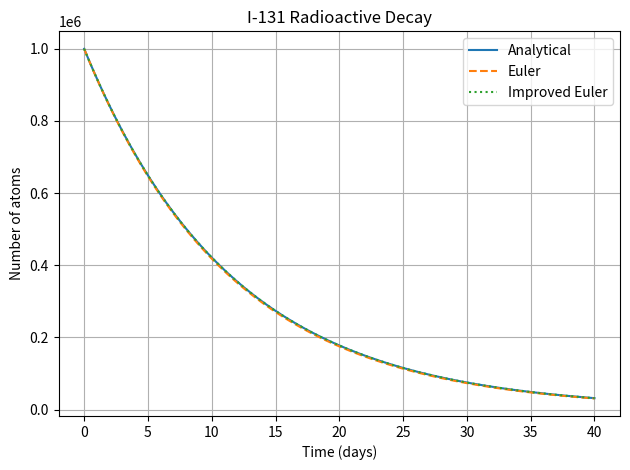
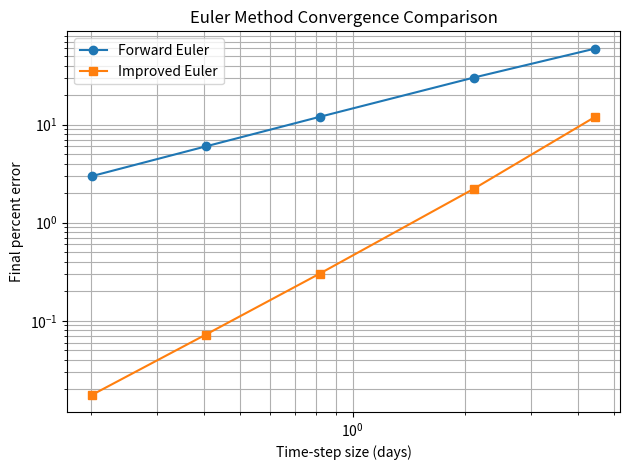

Python code for these plots, in order:
import numpy as np
import matplotlib.pyplot as plt

# Foward Euler method
def forward_euler(time, initial_value, decay_constant):
    result = np.zeros_like(time)
    result[0] = initial_value
    dt = time[1] - time[0]

    for i in range(len(time) - 1):
        result[i + 1] = (result[i] + dt * (-decay_constant * result[i]))

    return result

# Improved Euler method
def improved_euler(time, initial_value, decay_constant):
    result = np.zeros_like(time)
    result[0] = initial_value
    dt = time[1] - time[0]

    for i in range(len(time) - 1):
        k1 = (-decay_constant * result[i])

        predicted = result[i] + (dt * k1)

        k2 = (-decay_constant * predicted)

        result[i + 1] = result[i] + ((0.5 * dt) * (k1+k2))

    return result

# Initial values
atoms_initial = 1_000_000
half_life = 8.02
decay_constant = np.log(2) / half_life

# Main and Euler solutions
time = np.linspace(0, 40, 200)

atoms = atoms_initial * np.exp(-decay_constant * time)
atoms_euler = forward_euler(time,atoms_initial,decay_constant)
atoms_improved_euler = improved_euler(time, atoms_initial, decay_constant)
# Convergence
point_counts = [10, 20, 50, 100, 200]
time_steps = []
forward_errors = []
improved_errors = []

for points in point_counts:
    test_time = np.linspace(0, 40, points)

    test_euler = forward_euler(test_time, atoms_initial, decay_constant)

    improved_test_euler = improved_euler(test_time, atoms_initial, decay_constant)

    exact_final = (atoms_initial * np.exp(-decay_constant * test_time[-1]))

    forward_error = (abs(test_euler[-1] - exact_final) / exact_final * 100)


    improved_error = (abs(improved_test_euler[-1] - exact_final) / exact_final * 100)

    time_steps.append(test_time[1] - test_time[0])
    forward_errors.append(forward_error)
    improved_errors.append(improved_error)

print(f"{points} points: "f"Forward = {forward_error:.4f}%, "f"Improved = {improved_error:.4f}%")
# Calculate convergence order after collecting all results
forward_order = np.polyfit(np.log(time_steps),np.log(forward_errors), 1)[0]
improved_order = np.polyfit(np.log(time_steps), np.log(improved_errors), 1)[0]
print(f"Forward Euler order: {forward_order:.3f}")
print(f"Improved Euler order: {improved_order:.3f}")
print(f"Decay constant: {decay_constant:.5f} per day")

# Decay plot(s)
plt.figure()
plt.plot(time, atoms, label="Analytical")
plt.plot(time, atoms_euler, "--", label="Euler")
plt.plot(time, atoms_improved_euler, ":", label="Improved Euler")
plt.xlabel("Time (days)")
plt.ylabel("Number of atoms")
plt.title("I-131 Radioactive Decay")
plt.legend()
plt.grid(True)
plt.tight_layout()
plt.savefig("decay_curve.png")
plt.close()

# Convergence plot(s)
plt.figure()
plt.loglog(time_steps, forward_errors, marker="o", label="Forward Euler")
plt.loglog(time_steps, improved_errors, marker="s", label="Improved Euler")
plt.legend()
plt.xlabel("Time-step size (days)")
plt.ylabel("Final percent error")
plt.title("Euler Method Convergence Comparison")
plt.grid(True, which="both")
plt.tight_layout()
plt.savefig("euler_convergence.png")
plt.close()
